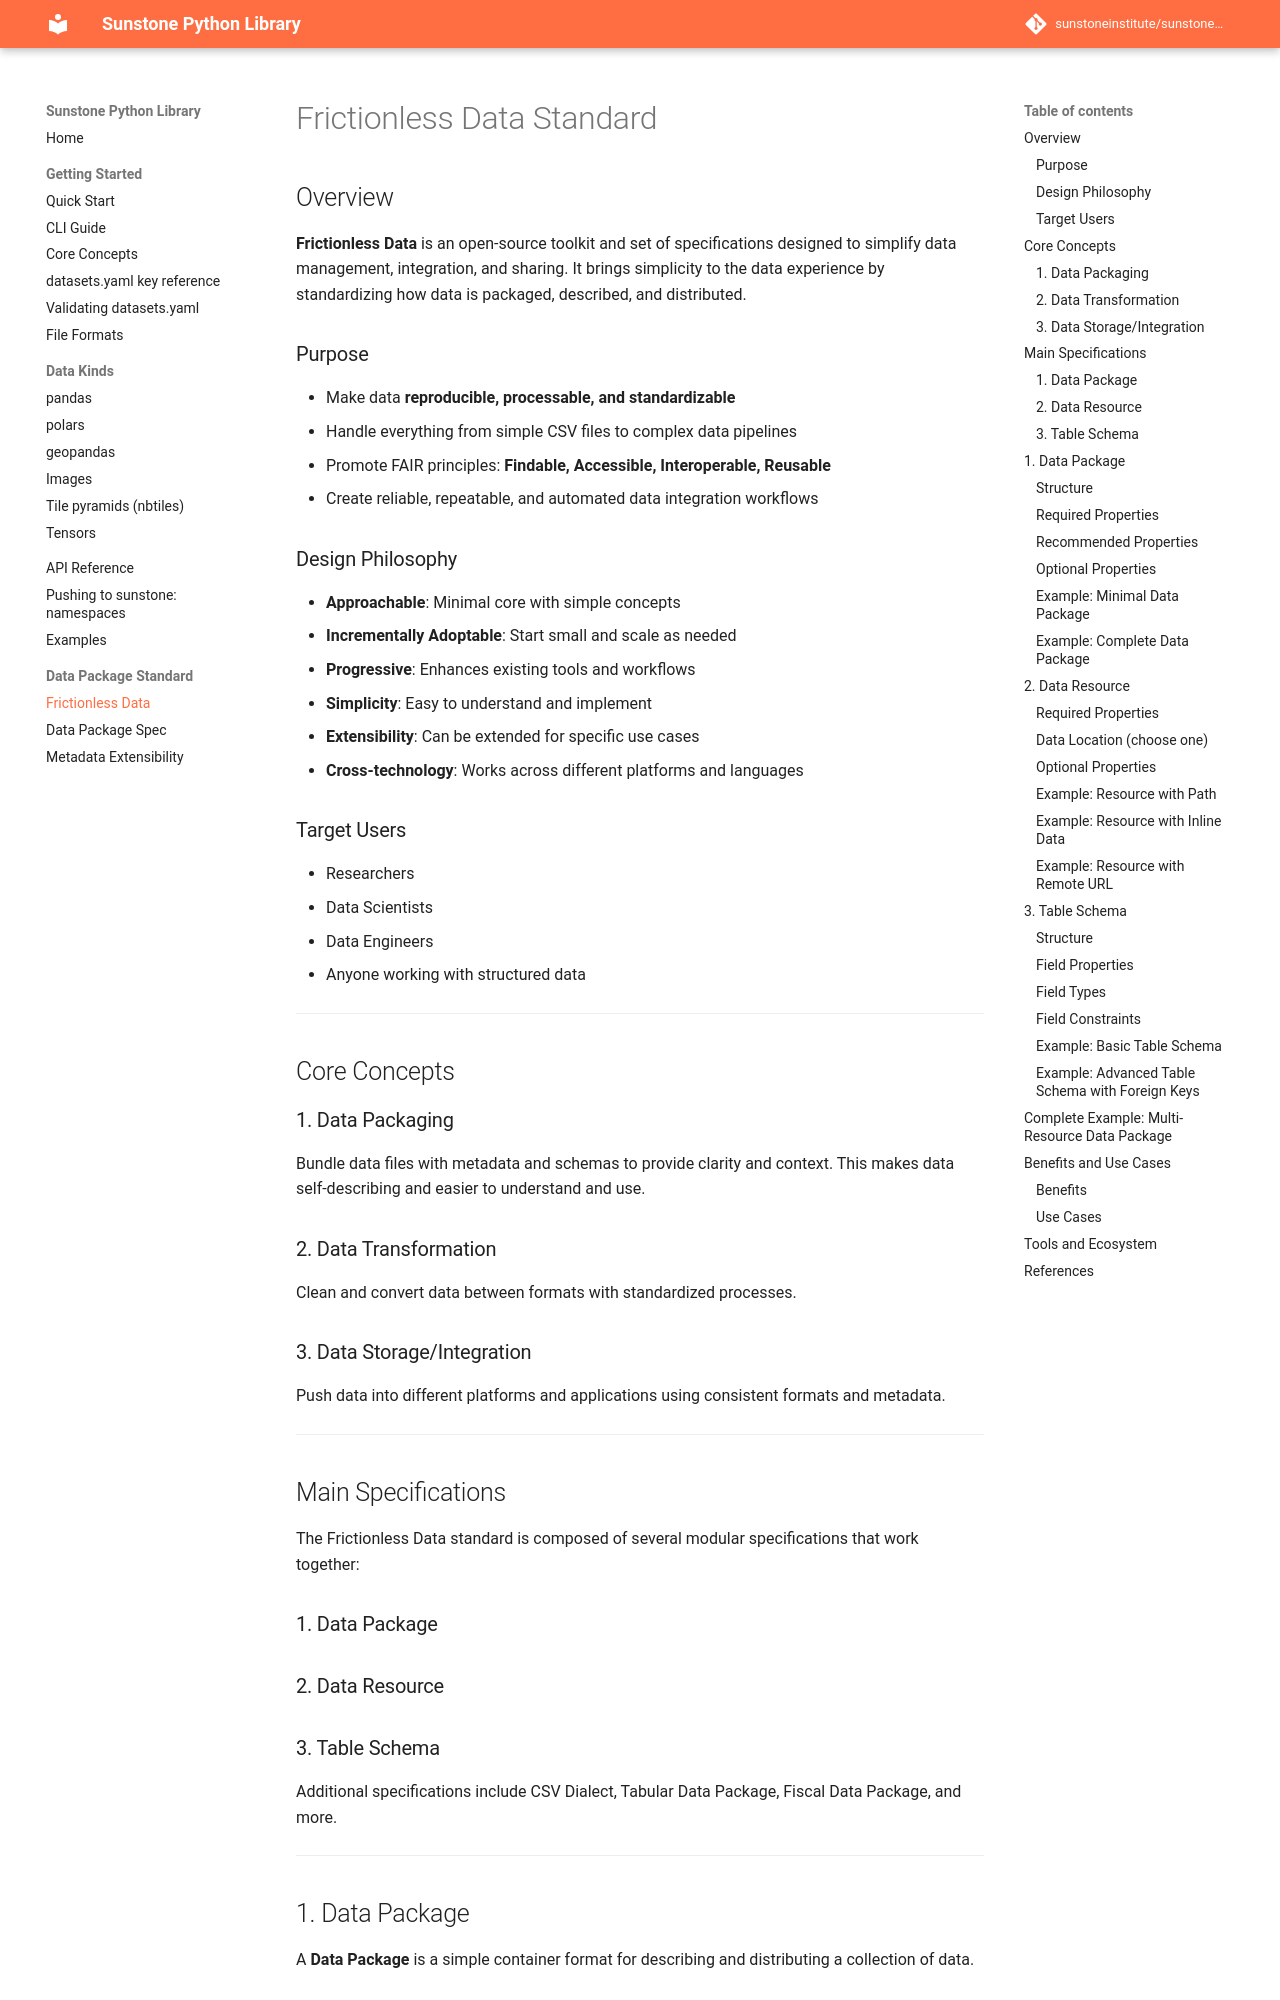

repository: sunstoneinstitute/sunstone-py · page: 1.22.0/frictionlessdata/index.html · generator: mkdocs

---
description: "Background on the Frictionless Data standards that data packages build on."
---

# Frictionless Data Standard

## Overview

**Frictionless Data** is an open-source toolkit and set of specifications designed to simplify data management, integration, and sharing. It brings simplicity to the data experience by standardizing how data is packaged, described, and distributed.

### Purpose

- Make data **reproducible, processable, and standardizable**
- Handle everything from simple CSV files to complex data pipelines
- Promote FAIR principles: **Findable, Accessible, Interoperable, Reusable**
- Create reliable, repeatable, and automated data integration workflows

### Design Philosophy

- **Approachable**: Minimal core with simple concepts
- **Incrementally Adoptable**: Start small and scale as needed
- **Progressive**: Enhances existing tools and workflows
- **Simplicity**: Easy to understand and implement
- **Extensibility**: Can be extended for specific use cases
- **Cross-technology**: Works across different platforms and languages

### Target Users

- Researchers
- Data Scientists
- Data Engineers
- Anyone working with structured data

---

## Core Concepts

### 1. Data Packaging
Bundle data files with metadata and schemas to provide clarity and context. This makes data self-describing and easier to understand and use.

### 2. Data Transformation
Clean and convert data between formats with standardized processes.

### 3. Data Storage/Integration
Push data into different platforms and applications using consistent formats and metadata.

---

## Main Specifications

The Frictionless Data standard is composed of several modular specifications that work together:

### 1. Data Package
### 2. Data Resource
### 3. Table Schema

Additional specifications include CSV Dialect, Tabular Data Package, Fiscal Data Package, and more.

---

## 1. Data Package

A **Data Package** is a simple container format for describing and distributing a collection of data.
